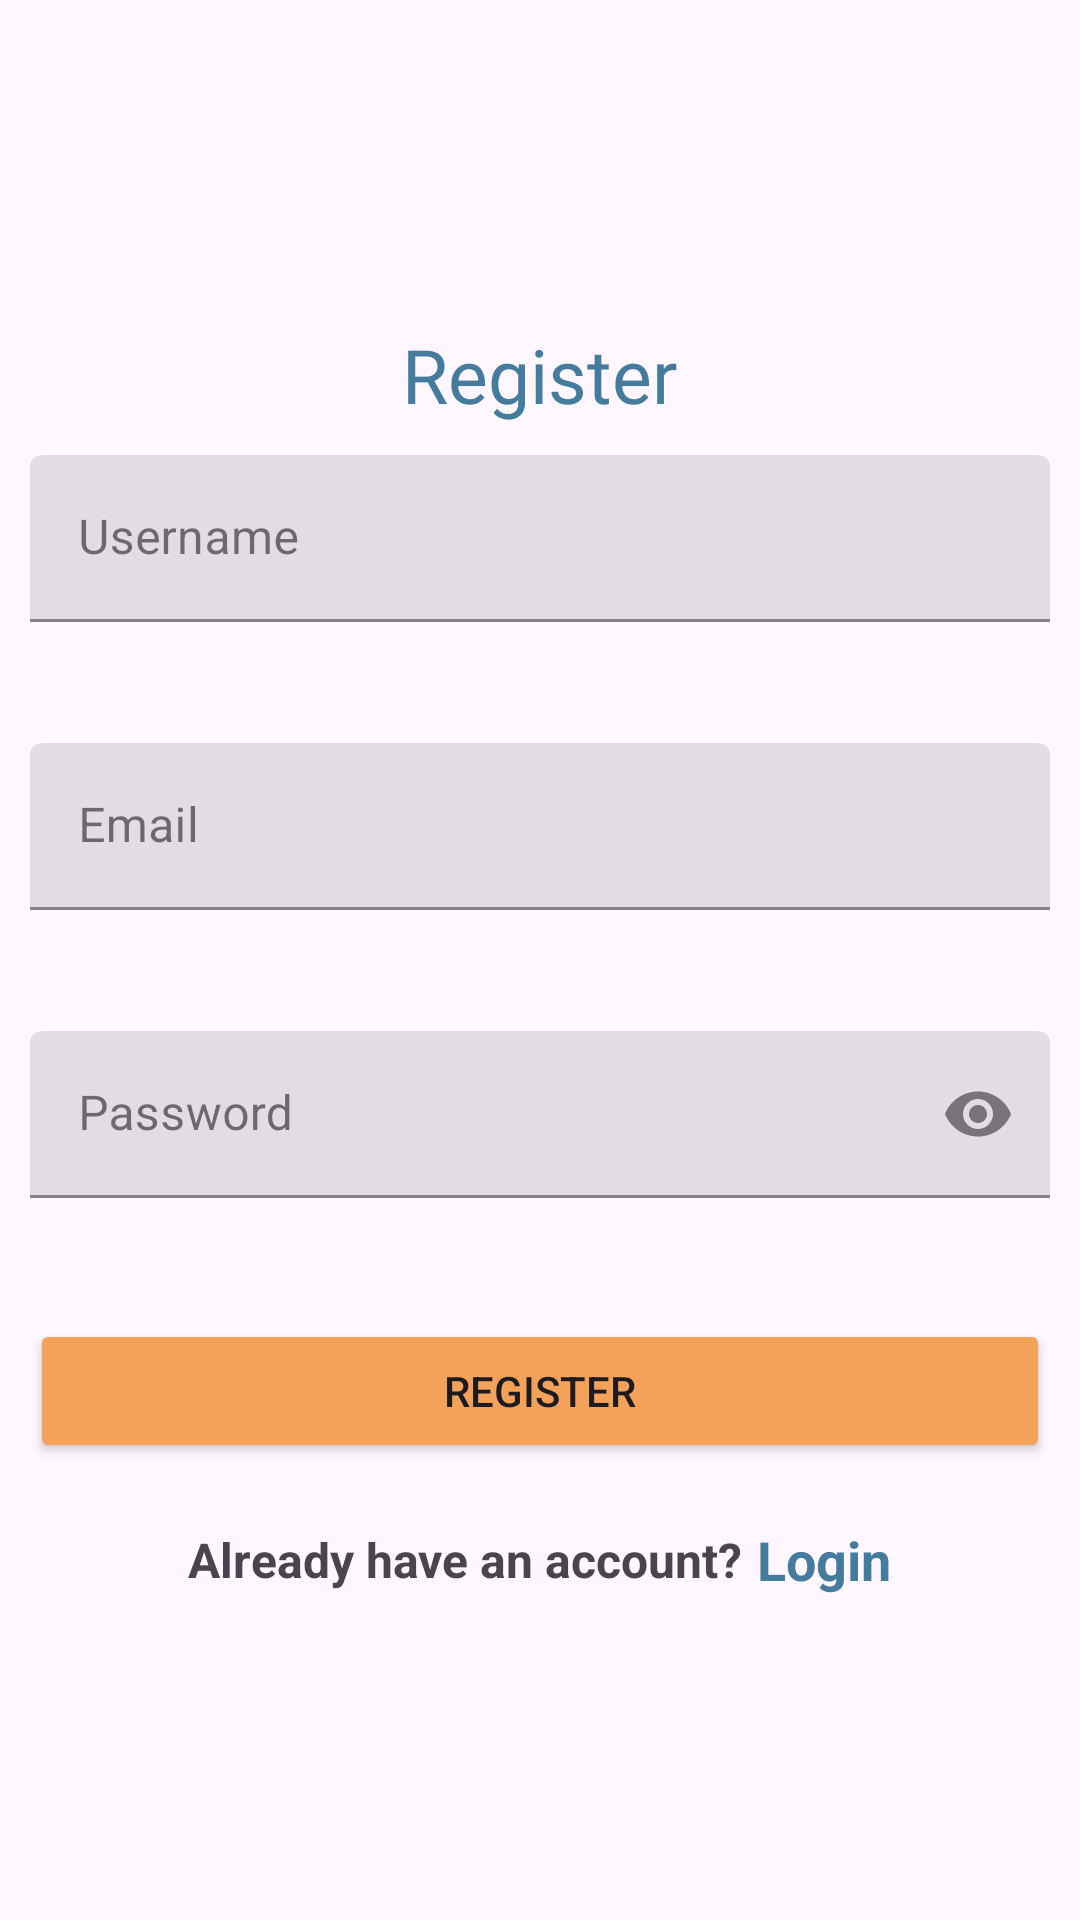

Android layout source for this screen:
<!-- AndroidManifest.xml: application theme Theme.KeyVault -->
<!-- res/layout/fragment_register.xml -->
<?xml version="1.0" encoding="utf-8"?>
<LinearLayout xmlns:android="http://schemas.android.com/apk/res/android"
    xmlns:tools="http://schemas.android.com/tools"
    android:layout_width="match_parent"
    android:layout_height="match_parent"
    xmlns:app="http://schemas.android.com/apk/res-auto"
    tools:context=".fragments.RegisterFragment"
    android:orientation="vertical"
    android:gravity="center">

    <TextView
        android:layout_width="wrap_content"
        android:layout_height="wrap_content"
        android:text="Register"
        android:textSize="25sp"
        android:textColor="#457b9d"
        android:fontFamily="@font/noto_sans_semi_bold" />

    <com.google.android.material.textfield.TextInputLayout
        android:id="@+id/registerUsernameLayout"
        android:layout_width="match_parent"
        android:layout_height="wrap_content"
        app:errorEnabled="true"
        android:layout_margin="10dp">

        <com.google.android.material.textfield.TextInputEditText
            android:id="@+id/registerUsernameEt"
            android:layout_width="match_parent"
            android:layout_height="match_parent"
            android:hint="Username" />

    </com.google.android.material.textfield.TextInputLayout>

    <com.google.android.material.textfield.TextInputLayout
        android:id="@+id/registerEmailLayout"
        android:layout_width="match_parent"
        android:layout_height="wrap_content"
        app:errorEnabled="true"
        android:layout_margin="10dp">

        <com.google.android.material.textfield.TextInputEditText
            android:id="@+id/registerEmailEt"
            android:layout_width="match_parent"
            android:layout_height="match_parent"
            android:hint="Email" />

    </com.google.android.material.textfield.TextInputLayout>

    <com.google.android.material.textfield.TextInputLayout
        android:id="@+id/registerPasswordLayout"
        android:layout_width="match_parent"
        android:layout_height="wrap_content"
        app:errorEnabled="true"
        app:endIconMode="password_toggle"
        android:layout_margin="10dp">

        <com.google.android.material.textfield.TextInputEditText
            android:id="@+id/registerPasswordEt"
            android:layout_width="match_parent"
            android:layout_height="match_parent"
            android:hint="Password"
            android:inputType="textPassword" />

    </com.google.android.material.textfield.TextInputLayout>

    <Button
        android:id="@+id/registerButton"
        android:layout_width="match_parent"
        android:layout_height="wrap_content"
        android:text="Register"
        android:layout_margin="10dp"
        android:backgroundTint="#f4a259" />

    <LinearLayout
        android:layout_width="match_parent"
        android:layout_height="wrap_content"
        android:gravity="center"
        android:layout_marginTop="10dp">

        <TextView
            android:layout_width="wrap_content"
            android:layout_height="wrap_content"
            android:text="Already have an account?"
            android:textSize="16sp"
            android:textStyle="bold" />

        <TextView
            android:id="@+id/loginTextView"
            android:layout_width="wrap_content"
            android:layout_height="wrap_content"
            android:text="Login"
            android:textSize="18sp"
            android:textColor="#457b9d"
            android:layout_marginStart="5dp"
            android:background="?attr/selectableItemBackground"
            android:textStyle="bold" />

    </LinearLayout>

</LinearLayout>
<!-- resources referenced by this layout -->
<resources>
  <style name="Theme.KeyVault" parent="Base.Theme.KeyVault" />
  <style name="Base.Theme.KeyVault" parent="Theme.Material3.DayNight.NoActionBar">
          
          
          <item name="textInputStyle">@style/CustomTextInputEditText</item>
      </style>
  <style name="CustomTextInputEditText" parent="Widget.MaterialComponents.TextInputLayout.FilledBox">
          <item name="boxStrokeColor">@color/buttons</item>
          <item name="hintEnabled">true</item>
          <item name="hintTextColor">@color/card_selected</item>
          <item name="hintAnimationEnabled">true</item>
      </style>
  <color name="buttons">#66cfd5</color>
  <color name="card_selected">#66cfd5</color>
</resources>
